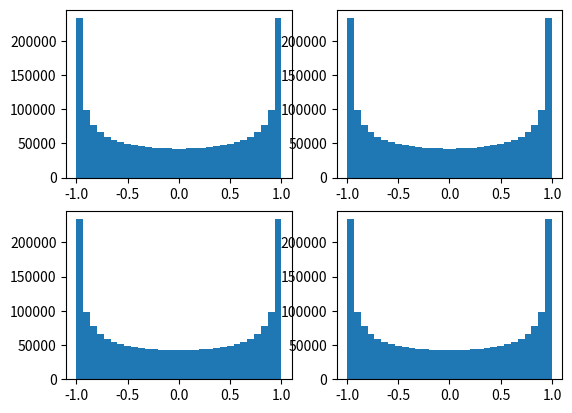

Write Python code to recreate this figure.
import matplotlib.pyplot as plt
import numpy as np

phase = 1
d_angle = 0.000001*2*np.pi
number_figur = 2

fig, gr = plt.subplots(number_figur,2)
list_angle = np.arange(0, 2*np.pi*number_figur, d_angle)

for i in range(number_figur):
    list_y = np.sin((list_angle + phase))
    list_x = np.sin(list_angle*(i+1))
    gr[i][0].hist(list_x, bins=30)
    gr[i][1].hist(list_y, bins=30)

plt.show()